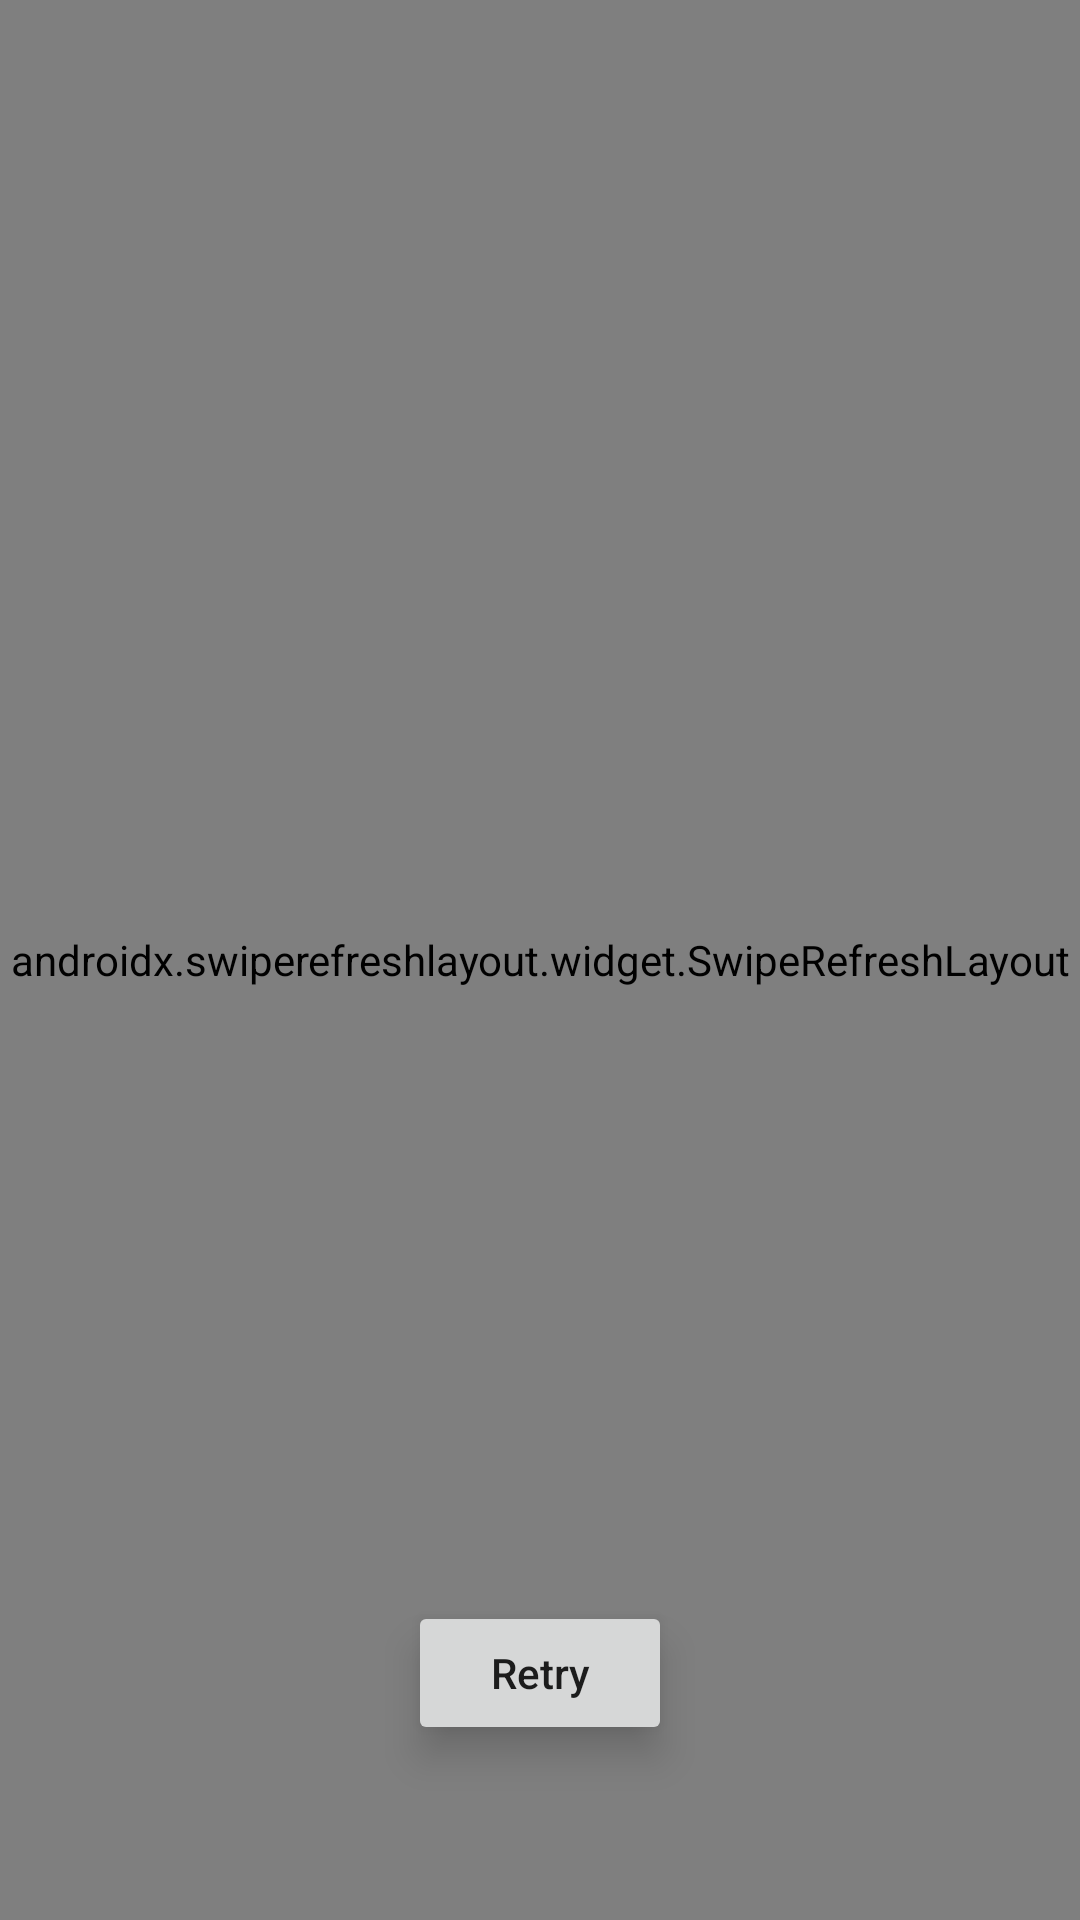

Reconstruct the res/layout file that produces this screen, plus the resources it refers to.
<!-- AndroidManifest.xml: application theme Theme.Awesome_E_CommerceApp -->
<!-- res/layout/fragment_home_.xml -->
<?xml version="1.0" encoding="utf-8"?>
<androidx.constraintlayout.widget.ConstraintLayout xmlns:android="http://schemas.android.com/apk/res/android"
    xmlns:app="http://schemas.android.com/apk/res-auto"
    xmlns:tools="http://schemas.android.com/tools"
    android:layout_width="match_parent"
    android:layout_height="match_parent"
    tools:context=".Fragment.Home_Fragment">


    <androidx.recyclerview.widget.RecyclerView
        android:id="@+id/category_recyclerview"
        android:layout_width="match_parent"
        android:layout_height="wrap_content"
        android:background="@color/white"
        android:elevation="3dp"
        app:layout_constraintEnd_toEndOf="parent"
        app:layout_constraintStart_toStartOf="parent"
        app:layout_constraintTop_toTopOf="parent" />


    <androidx.swiperefreshlayout.widget.SwipeRefreshLayout
        android:id="@+id/refresh_layout"
        android:layout_width="0dp"
        android:layout_height="0dp"
        app:layout_constraintBottom_toBottomOf="parent"
        app:layout_constraintEnd_toEndOf="parent"
        app:layout_constraintStart_toStartOf="parent"
        app:layout_constraintTop_toBottomOf="@+id/category_recyclerview">

        <androidx.recyclerview.widget.RecyclerView
            android:id="@+id/home_page_recyclerview"
            android:layout_width="0dp"
            android:layout_height="0dp" />

    </androidx.swiperefreshlayout.widget.SwipeRefreshLayout>

    <com.airbnb.lottie.LottieAnimationView
        android:id="@+id/no_internet_connection"
        android:layout_width="0dp"
        android:layout_height="0dp"
        android:layout_gravity="center"
        android:visibility="gone"
        app:layout_constraintBottom_toBottomOf="parent"
        app:layout_constraintEnd_toEndOf="parent"
        app:layout_constraintStart_toStartOf="parent"

        app:layout_constraintTop_toTopOf="parent"
        app:lottie_autoPlay="true"
        app:lottie_loop="true"
        app:lottie_rawRes="@raw/no_internet_" />

    <Button
        android:id="@+id/retry_button"
        android:layout_width="wrap_content"
        android:layout_height="wrap_content"
        android:layout_marginStart="8dp"
        android:layout_marginTop="8dp"
        android:layout_marginEnd="8dp"
        android:text="Retry"
        android:textAllCaps="false"
        android:translationZ="8dp"
        android:stateListAnimator="@null"
        app:layout_constraintBottom_toBottomOf="parent"
        app:layout_constraintEnd_toEndOf="parent"
        app:layout_constraintStart_toStartOf="parent"
        app:layout_constraintTop_toTopOf="parent"
        app:layout_constraintVertical_bias="0.9" />


</androidx.constraintlayout.widget.ConstraintLayout>
<!-- resources referenced by this layout -->
<resources>
  <color name="white">#FFFFFFFF</color>
  <style name="Theme.Awesome_E_CommerceApp" parent="Theme.MaterialComponents.Light.NoActionBar">
          
          <item name="colorPrimary">@color/red</item>
          <item name="colorPrimaryVariant">@color/red</item>
          <item name="colorOnPrimary">@color/white</item>
          
          <item name="colorSecondary">@color/teal_200</item>
          <item name="colorSecondaryVariant">@color/teal_700</item>
          <item name="colorOnSecondary">@color/black</item>
          
          <item name="android:statusBarColor" tools:targetApi="l">?attr/colorPrimaryVariant</item>
          
      </style>
  <color name="red">#CE0000</color>
  <color name="teal_200">#80CBC4</color>
  <color name="teal_700">#00796B</color>
  <color name="black">#FF000000</color>
</resources>
